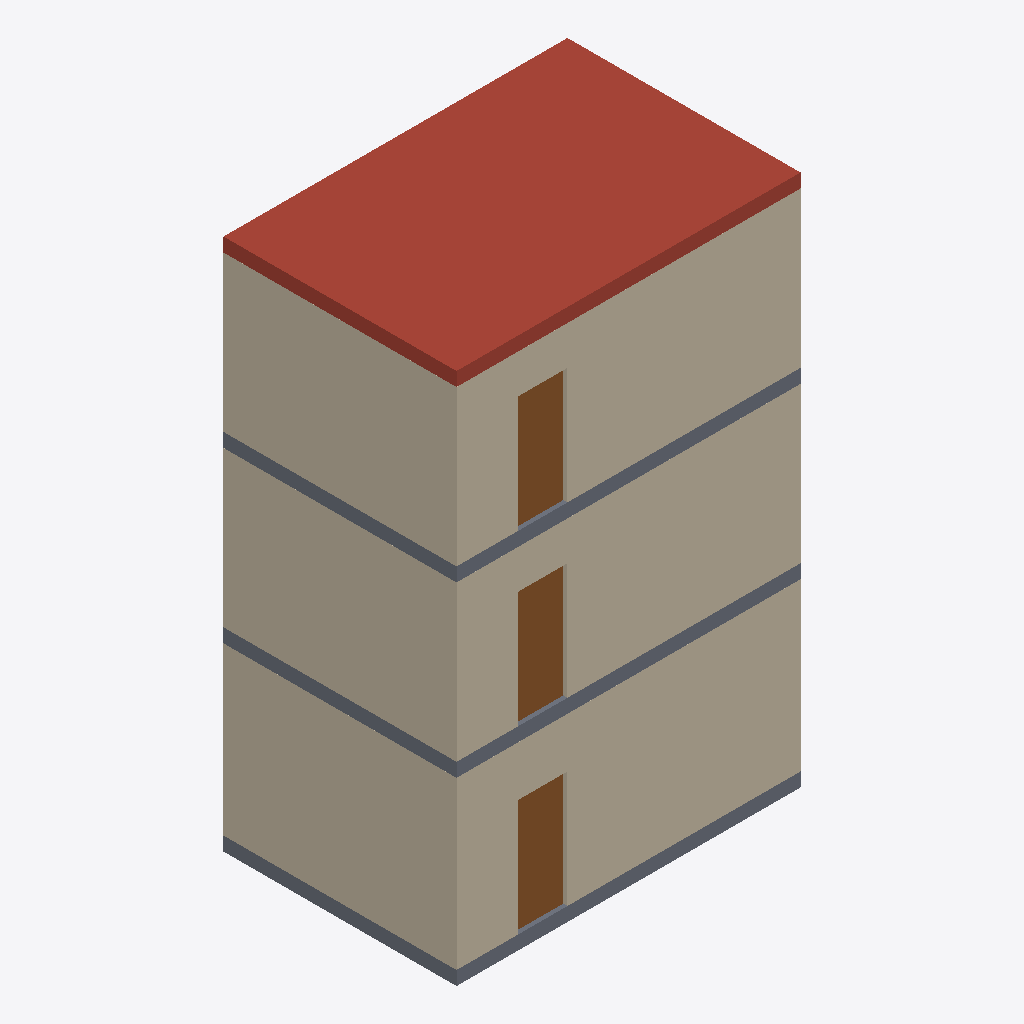
Isometric view of an IFC building model (IFC-SPF (STEP), schema IFC2X3, length unit metre), seen from the south-west, elements coloured by IFC class: 6 walls (beige), 3 slabs (grey), 3 doors (brown), 1 roof (red-brown).
Extent 6.2 m × 4.2 m × 9.6 m (x, y, z). Storeys (3): Ground floor at 0.00 m; First floor at 3.25 m; Second floor at 6.30 m. Elements (22): 12 IfcWallStandardCase, 3 IfcDoor, 3 IfcSlab, 3 IfcWindow, 1 IfcRoof.

HEADER;
FILE_DESCRIPTION(('ViewDefinition [CoordinationView_V2.0]','General guidance, not your local rules'),'2;1');
FILE_NAME('Golden plan','2026-11-11T12:00:00',(''),(''),'Grid','Grid','');
FILE_SCHEMA(('IFC2X3'));
ENDSEC;
DATA;
#20=IFCPROJECT('0qud8tq$NgHSpxHYhvxkny',#5,'Golden plan','General guidance, not your local rules',$,$,$,(#15),#10);
#24=IFCSITE('3R0Ag8lKLPALTIMuqDSZd9',#5,'Site',$,$,#23,$,$,.ELEMENT.,$,$,$,$,$);
#28=IFCBUILDING('1bd02j_LHFcespRwkhtN_x',#5,'Building',$,$,#27,$,$,.ELEMENT.,$,$,$);
#32=IFCBUILDINGSTOREY('3pIg7Zo$ZYGUTPK1ifzZFA',#5,'Ground floor',$,$,#31,$,$,.ELEMENT.,0.0);
#36=IFCBUILDINGSTOREY('2$YhemPfe_wh$zXXrrv42I',#5,'First floor',$,$,#35,$,$,.ELEMENT.,3.25);
#40=IFCBUILDINGSTOREY('1DWSJ78wS_IsHR37SL8qGB',#5,'Second floor',$,$,#39,$,$,.ELEMENT.,6.3);
#796=IFCROOF('0CX14MZUZWIT4oXcdhIlls',#5,'Second floor roof',$,$,#795,$,$,.FLAT_ROOF.);
#60=IFCWALLSTANDARDCASE('0RiviYzbld3_9BMjGSorJf',#5,'g-w1',$,$,#45,#59,$);
#504=IFCWALLSTANDARDCASE('3_4tOBpH0BMKMvgEp6PN4$',#5,'s-w1',$,$,#489,#503,$);
#284=IFCWALLSTANDARDCASE('24W1ecGNE1IIPUkZ1ad_54',#5,'f-w1',$,$,#269,#283,$);
#217=IFCWALLSTANDARDCASE('0R4d02cb4ndTqLkwrGV372',#5,'g-w4',$,$,#202,#216,$);
#657=IFCWALLSTANDARDCASE('2eJRsfjs3Co0qCOMGY_qeR',#5,'s-w4',$,$,#642,#656,$);
#437=IFCWALLSTANDARDCASE('0N9su0k7eVSU6gsVEELhGM',#5,'f-w4',$,$,#422,#436,$);
#729=IFCSLAB('1rubAf$GyElT1QzsdWCNEc',#5,'Ground floor slab',$,$,#718,#728,$,.BASESLAB.);
#755=IFCSLAB('03iFtsWYtCZ8DgC9IwM7Nr',#5,'First floor slab',$,$,#744,#754,$,.FLOOR.);
#781=IFCSLAB('18A1xRTOAejBS5ch3rU$Iy',#5,'Second floor slab',$,$,#770,#780,$,.FLOOR.);
#308=IFCDOOR('0XsPTF0eHCA73fMTXkO1At',#5,'f-d1',$,$,#301,#307,$,2.1,0.9);
#528=IFCDOOR('3wgENU3ZHDW7pu72fXoiFe',#5,'s-d1',$,$,#521,#527,$,2.1,0.9);
#88=IFCDOOR('3H2yJr3DTC$SWof6sylIqv',#5,'g-d1',$,$,#81,#87,$,2.1,0.9);
ENDSEC;
